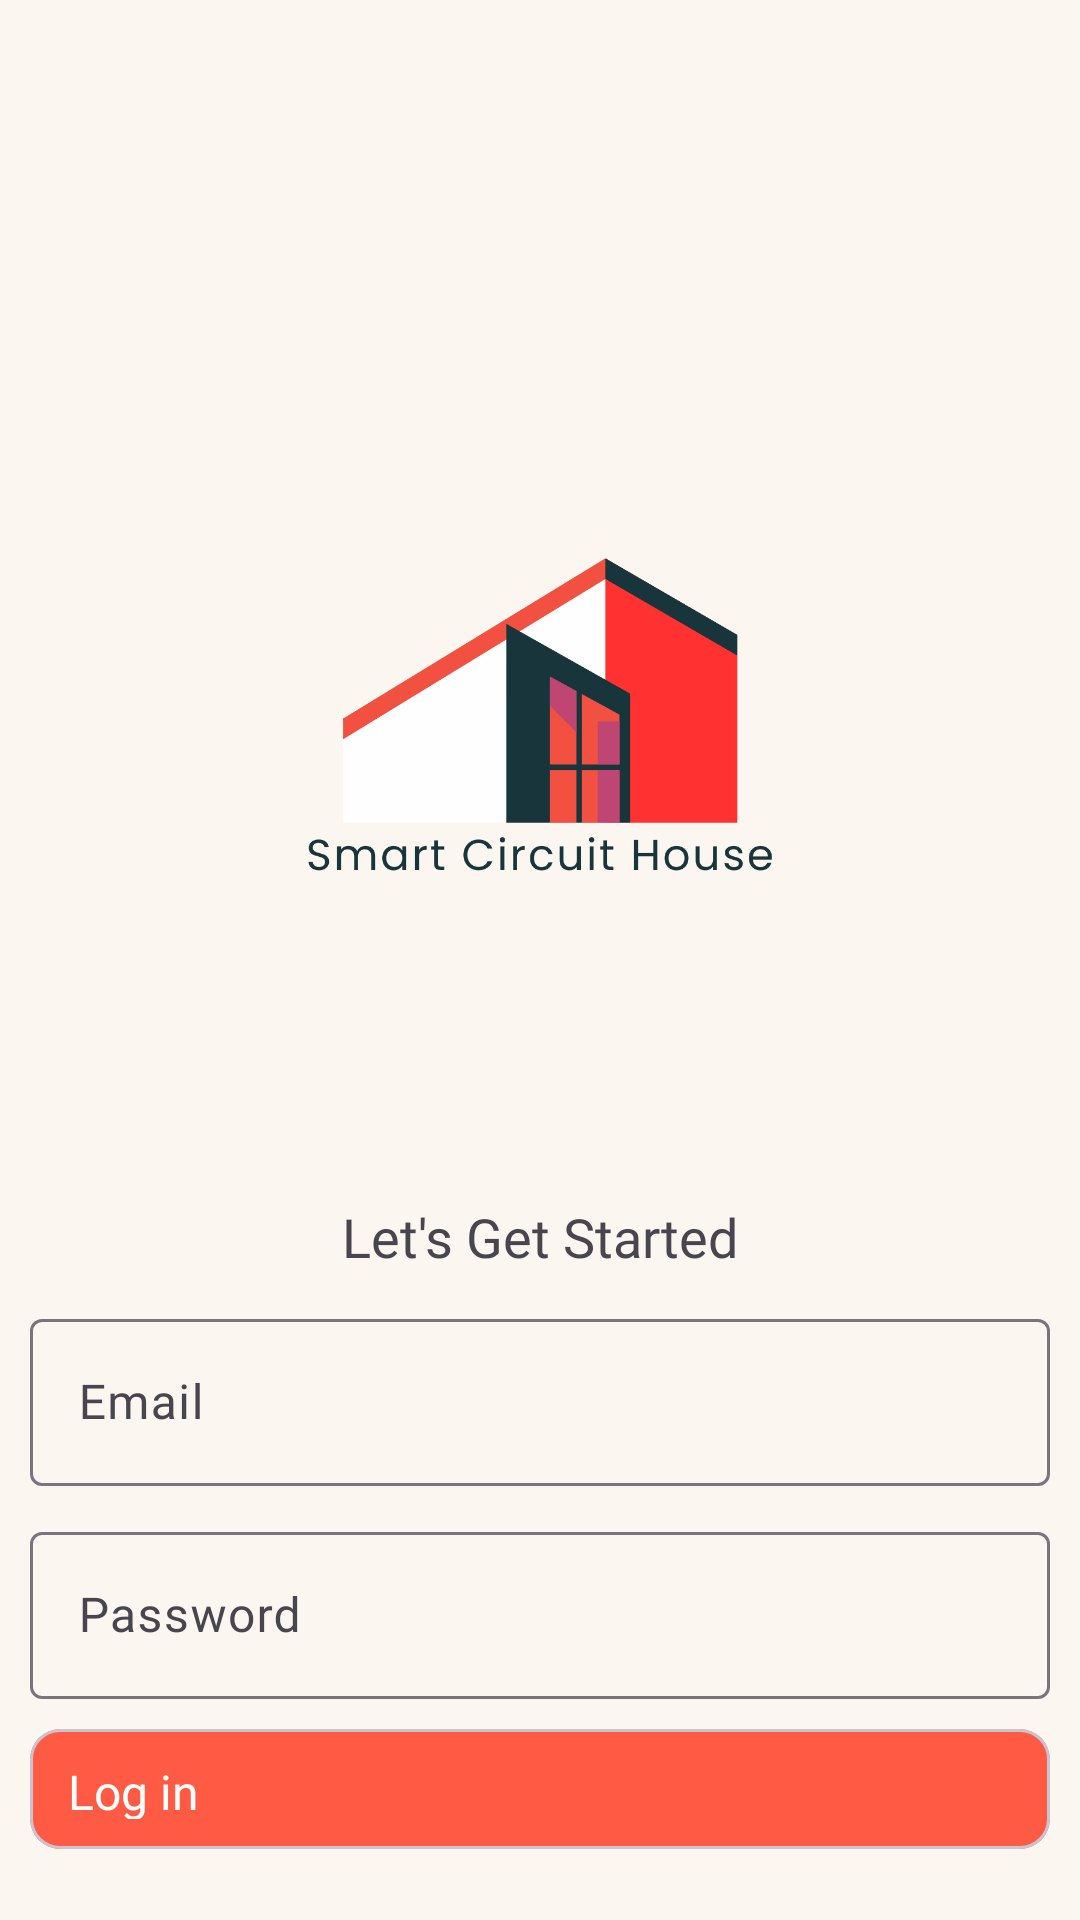

Here is an Android app screen rendered from its layout file. Give the layout XML and the strings, colors and styles it references.
<!-- AndroidManifest.xml: application theme Theme.SmartCircuitHouse -->
<!-- res/layout/fragment_login_screen.xml -->
<?xml version="1.0" encoding="utf-8"?>
<ScrollView xmlns:android="http://schemas.android.com/apk/res/android"
    xmlns:app="http://schemas.android.com/apk/res-auto"
    xmlns:tools="http://schemas.android.com/tools"
    android:id="@+id/main"
    android:layout_width="match_parent"
    android:layout_height="match_parent"
    android:background="@color/secondary"
    android:fillViewport="true"
    tools:context=".features.authentication.login_screen.LoginScreen">

    <androidx.constraintlayout.widget.ConstraintLayout
        android:layout_width="match_parent"
        android:layout_height="match_parent">

        <ImageView
            android:id="@+id/icClose"
            android:visibility="gone"
            android:layout_width="wrap_content"
            android:layout_height="wrap_content"
            android:padding="20dp"
            android:src="@drawable/ic_close"
            app:layout_constraintEnd_toEndOf="parent"
            app:layout_constraintTop_toTopOf="parent" />

        <ImageView
            android:id="@+id/imageViewLoginLogo"
            android:layout_width="300dp"
            android:layout_height="300dp"
            android:layout_marginTop="100dp"
            android:src="@drawable/logo_sch"
            app:layout_constraintEnd_toEndOf="parent"
            app:layout_constraintStart_toStartOf="parent"
            app:layout_constraintTop_toTopOf="parent" />

        <TextView
            android:id="@+id/textTitleLogin"
            android:layout_width="wrap_content"
            android:layout_height="wrap_content"
            android:fontFamily="@font/poppins_regular"
            android:text="@string/let_s_get_started"
            android:textSize="18sp"
            app:layout_constraintEnd_toEndOf="parent"
            app:layout_constraintStart_toStartOf="parent"
            app:layout_constraintTop_toBottomOf="@+id/imageViewLoginLogo" />


        <com.google.android.material.textfield.TextInputLayout
            android:id="@+id/textInputLayoutEmail"
            android:layout_width="match_parent"
            android:layout_height="wrap_content"
            android:layout_margin="10dp"
            android:layout_marginTop="50dp"
            app:layout_constraintEnd_toEndOf="parent"
            app:layout_constraintStart_toStartOf="parent"
            app:layout_constraintTop_toBottomOf="@+id/textTitleLogin">

            <com.google.android.material.textfield.TextInputEditText
                android:id="@+id/editTextEmail"
                android:layout_width="match_parent"
                android:layout_height="wrap_content"
                android:backgroundTint="@color/primary"
                android:fontFamily="@font/poppins_regular"
                android:hint="@string/email"
                android:inputType="textEmailAddress"
                android:textSize="16sp" />
        </com.google.android.material.textfield.TextInputLayout>

        <com.google.android.material.textfield.TextInputLayout
            android:id="@+id/textInputLayoutPassword"
            android:layout_width="match_parent"
            android:layout_height="wrap_content"
            android:layout_margin="10dp"
            android:layout_marginTop="16dp"
            app:layout_constraintEnd_toEndOf="parent"
            app:layout_constraintStart_toStartOf="parent"
            app:layout_constraintTop_toBottomOf="@+id/textInputLayoutEmail">

            <com.google.android.material.textfield.TextInputEditText
                android:id="@+id/editTextPassword"
                android:layout_width="match_parent"
                android:layout_height="wrap_content"
                android:backgroundTint="@color/primary"
                android:fontFamily="@font/poppins_regular"
                android:hint="@string/password"
                android:inputType="textPassword"
                android:textSize="16sp" />
        </com.google.android.material.textfield.TextInputLayout>

        <com.google.android.material.card.MaterialCardView
            android:id="@+id/buttonLoginWithEmailPassword"
            android:layout_width="match_parent"
            android:layout_height="40dp"
            android:layout_margin="10dp"
            android:layout_marginTop="25dp"
            android:backgroundTint="@color/primary"
            app:cardCornerRadius="10dp"
            app:layout_constraintTop_toBottomOf="@+id/textInputLayoutPassword">

            <LinearLayout
                android:layout_width="match_parent"
                android:layout_height="wrap_content"
                android:gravity="center"
                android:layout_gravity="center"
                android:orientation="horizontal">

                <TextView
                    android:id="@+id/tvLogin"
                    android:layout_width="wrap_content"
                    android:layout_height="20dp"
                    android:layout_gravity="center"
                    android:fontFamily="@font/poppins_regular"
                    android:text="@string/log_in"
                    android:textColor="@color/white"
                    android:textSize="16sp"
                    android:visibility="visible" />


                <com.github.ybq.android.spinkit.SpinKitView
                    android:id="@+id/spin_kit"
                    style="@style/SpinKitView.Large.ThreeBounce"
                    android:layout_width="wrap_content"
                    android:layout_height="20dp"
                    android:layout_gravity="center"
                    android:visibility="invisible"
                    app:SpinKit_Color="@color/white" />


            </LinearLayout>

        </com.google.android.material.card.MaterialCardView>

    </androidx.constraintlayout.widget.ConstraintLayout>

</ScrollView>
<!-- resources referenced by this layout -->
<resources>
  <color name="primary">#FF5A43</color>
  <color name="secondary">#FBF6F0</color>
  <color name="white">#FFFFFFFF</color>
  <!-- drawable logo_sch: png bitmap (drawable, 42878 bytes) -->
  <string name="email">Email</string>
  <string name="let_s_get_started">Let\'s Get Started</string>
  <string name="log_in">Log in</string>
  <string name="password">Password</string>
  <style name="Theme.SmartCircuitHouse" parent="Base.Theme.SmartCircuitHouse" />
  <style name="Base.Theme.SmartCircuitHouse" parent="Theme.Material3.DayNight.NoActionBar">
          
          
      </style>
</resources>
